7-way image classification set "dataset" from GitHub (Sahil2564/AquaFish); label vocabulary: arowana, crowntail betta, flowerhorn, guppy, halfmoon betta, oscar, ryukin goldfish.

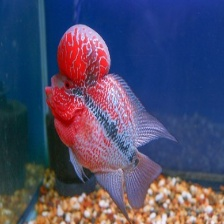
Label: flowerhorn

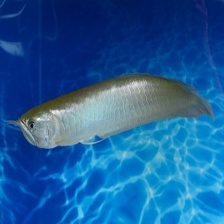
Label: arowana

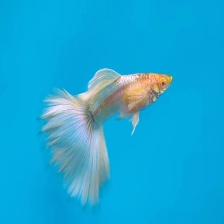
Label: guppy

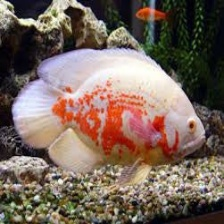
Label: oscar

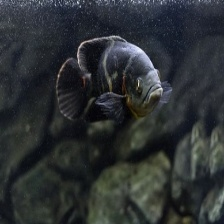
Label: oscar

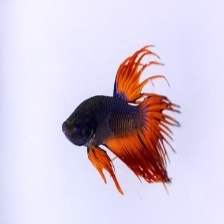
Label: crowntail betta
